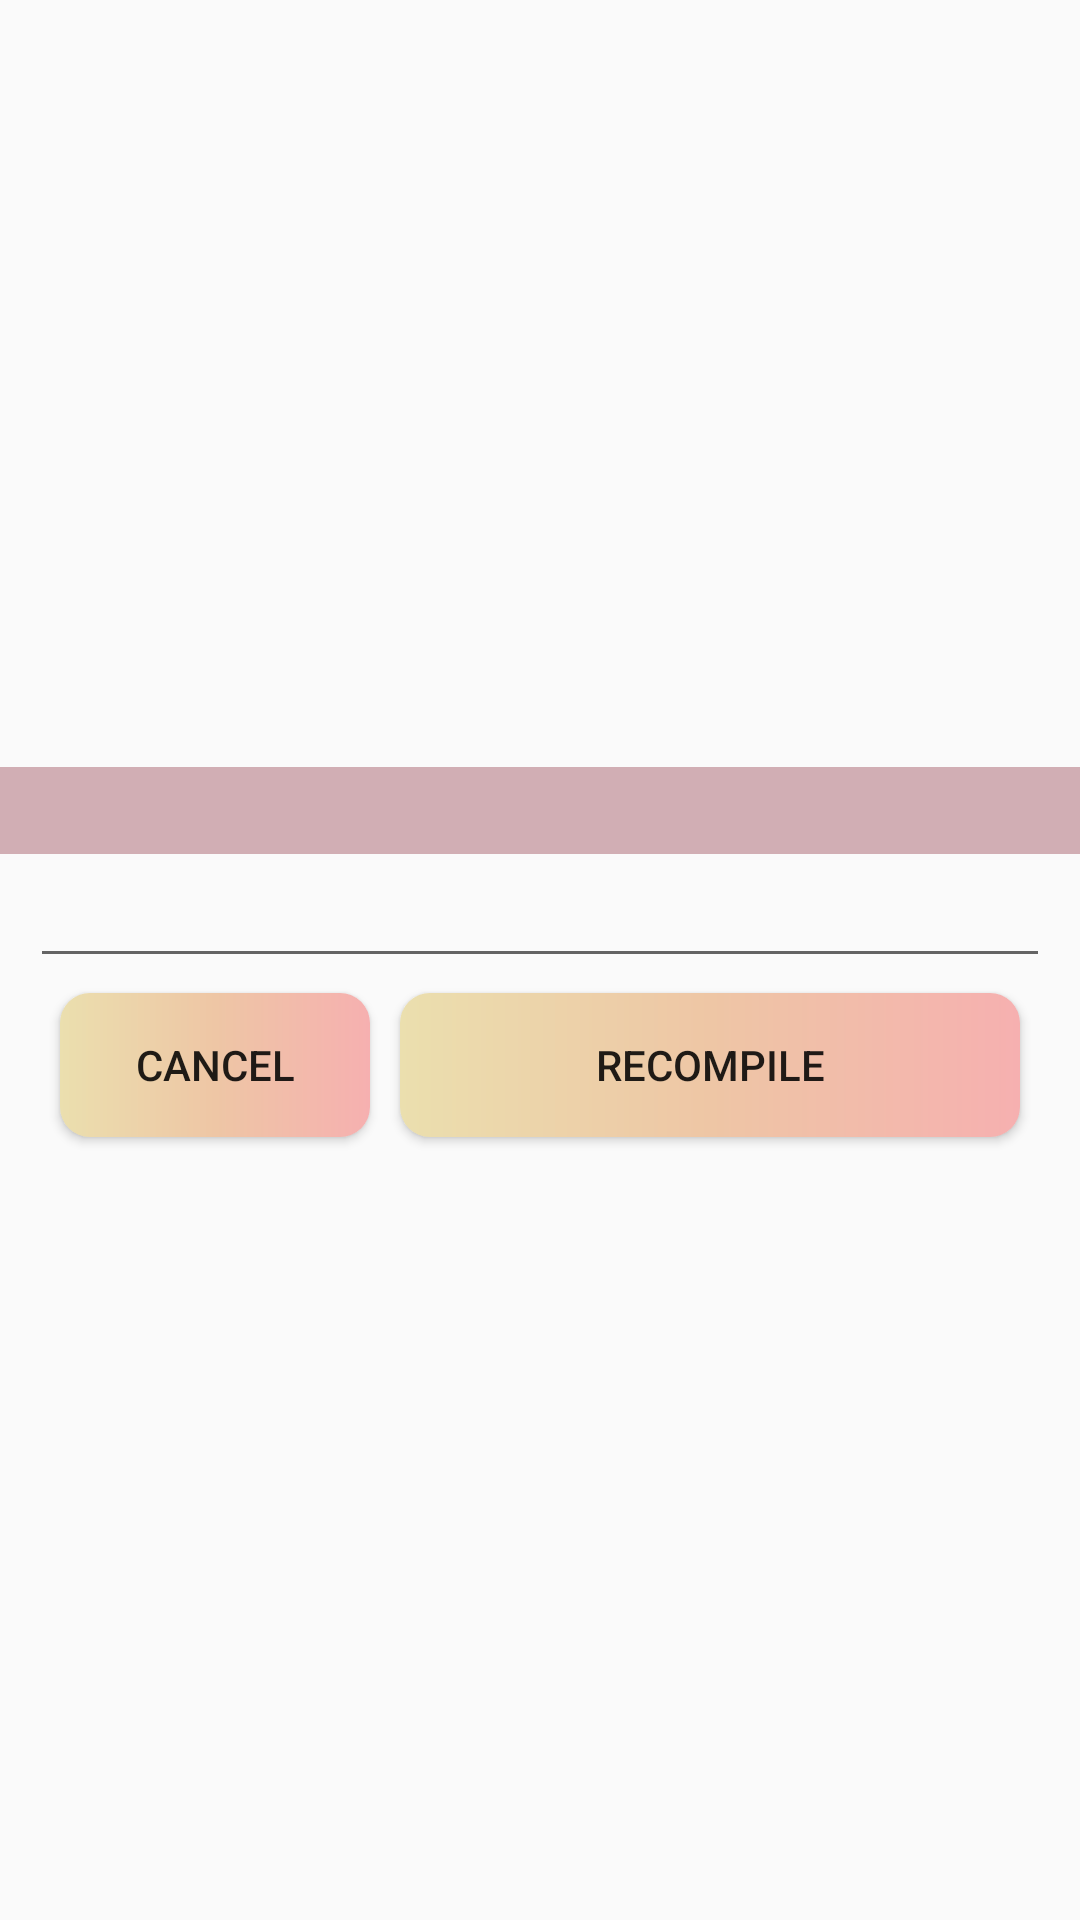

Here is an Android app screen rendered from its layout file. Give the layout XML and the strings, colors and styles it references.
<!-- AndroidManifest.xml: application theme AppTheme -->
<!-- res/layout/activity_fix_errors.xml -->
<?xml version="1.0" encoding="utf-8"?>
<RelativeLayout xmlns:android="http://schemas.android.com/apk/res/android"
    xmlns:tools="http://schemas.android.com/tools"
    android:layout_width="match_parent"
    android:layout_height="match_parent"
    tools:context=".FixErrorsActivity"
    android:gravity="center">
    <TextView
        android:id="@+id/displayMsg"
        android:padding="5dp"
        android:layout_width="match_parent"
        android:layout_height="wrap_content"
        android:gravity="center_horizontal"
        android:textColor="@color/errorDark"
        android:background="@color/errorLight"/>
    <EditText
        android:id="@+id/editCode"
        android:layout_width="match_parent"
        android:layout_height="wrap_content"
        android:layout_below="@+id/displayMsg"
        android:scrollbars="vertical"
        android:autofillHints="Here is your code"
        android:layout_marginStart="10dp"
        android:layout_marginEnd="10dp"
        tools:ignore="UnusedAttribute"/>
    <LinearLayout
        android:layout_width="match_parent"
        android:paddingLeft="15dp"
        android:paddingRight="15dp"
        android:layout_height="wrap_content"
        android:layout_below="@+id/editCode"
        android:orientation="horizontal">
        <Button
            style="@style/buttonsStyleRev"
            android:padding="5dp"
            android:layout_margin="5dp"
            android:id="@+id/cancelFix"
            android:text="@string/cancel"
            android:layout_width="0px"
            android:layout_weight="1"
            android:layout_height="wrap_content"/>
        <Button
            style="@style/buttonsStyleRev"
            android:padding="5dp"
            android:layout_margin="5dp"
            android:id="@+id/tryAgainBtn"
            android:layout_width="0px"
            android:layout_weight="2"
            android:layout_height="wrap_content"
            android:text="@string/recompile"/>
    </LinearLayout>

</RelativeLayout>
<!-- resources referenced by this layout -->
<resources>
  <color name="errorDark">#691d1d</color>
  <color name="errorLight">#d1aeb4</color>
  <string name="cancel">Cancel</string>
  <string name="recompile">Recompile</string>
  <style name="buttonsStyleRev">
          <item name="android:background">@drawable/gradient_reversed</item>
      </style>
  <style name="AppTheme" parent="Theme.AppCompat.Light.DarkActionBar">
          
          <item name="colorPrimary">@color/colorPrimary</item>
          <item name="colorPrimaryDark">@color/colorPrimaryDark</item>
          <item name="colorAccent">@color/colorAccent</item>
          <item name="colorButtonNormal">@color/warningLight</item>
      </style>
  <!-- drawable gradient_reversed (drawable) -->
  <?xml version="1.0" encoding="utf-8"?>
  <shape xmlns:android="http://schemas.android.com/apk/res/android"
      android:shape="rectangle">
      <corners
          android:radius="10dp" />
      <gradient
          android:startColor="@color/gradient1"
          android:centerColor="@color/gradient2"
          android:endColor="@color/gradient3"
          android:angle="180" />
  </shape>
  <color name="colorPrimary">#f6b0b0</color>
  <color name="colorPrimaryDark">#ebdfae</color>
  <color name="colorAccent">#eec6a5</color>
  <color name="warningLight">#e6ddb1</color>
  <color name="gradient1">#f6b0b0</color>
  <color name="gradient2">#eec6a5</color>
  <color name="gradient3">#ebdfae</color>
</resources>
